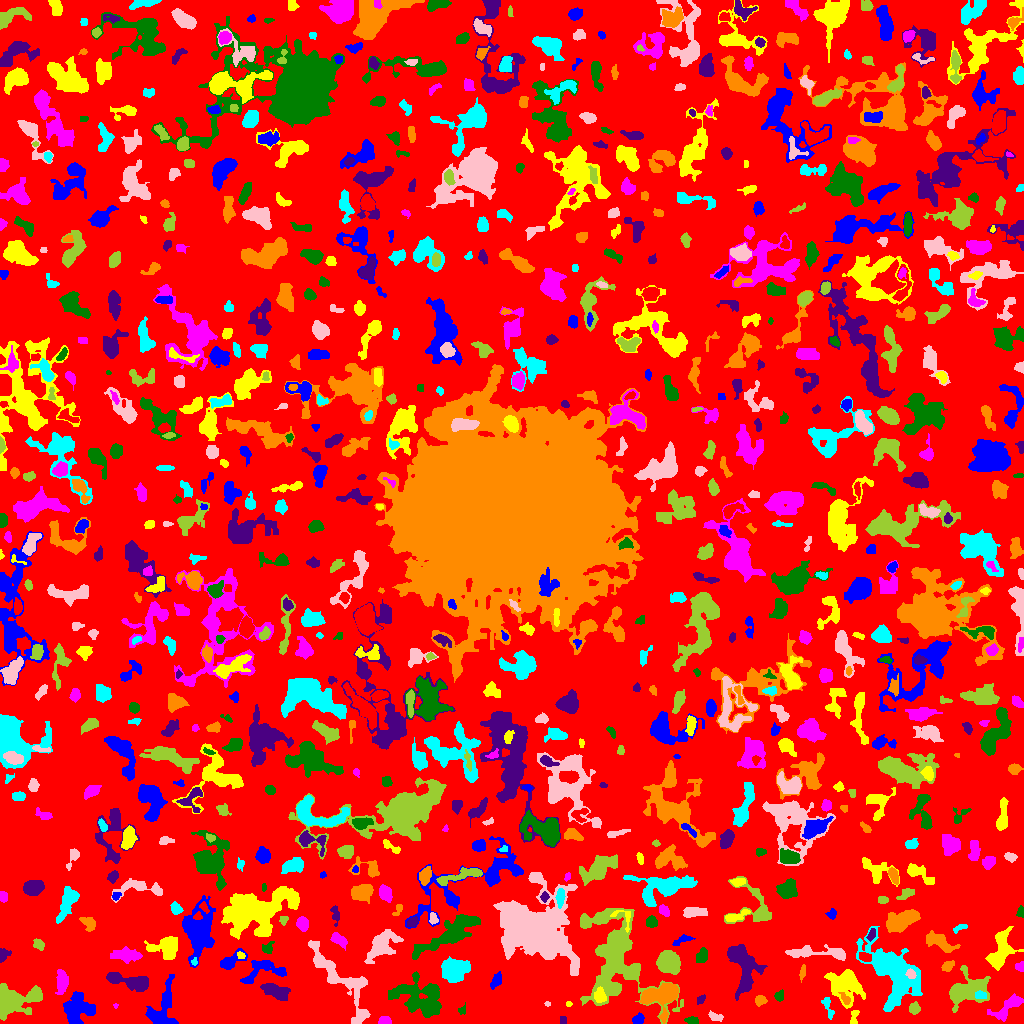

Source data for this figure (header and first rows):
ID, X, Y, A, B, theta, total_flux, mu_max, mu_median, mu_mean, R_fwhm, R_e, R10, R90, x_start, x_end, y_start, y_end, area, greylevel
0, 517.7, 503.8, 301.5, 298.8, -0.9536, 768782, 9.0, 1.0, 1.056, 23.63, 217.5, 81.84, 349.5, 0, 1023, 0, 1023, 727776, 1.056
1, 637.9, 4.003, 2.83, 2.276, 0.5423, 398.0, 8.0, 3.0, 3.618, 4.146, 3.192, 1.262, 5.078, 632, 644, 0, 11, 110, 5.618
2, 854.1, 6.305, 4.382, 1.864, 1.369, 272.0, 5.0, 3.0, 2.776, 4.184, 3.241, 1.262, 4.951, 850, 859, 0, 13, 98, 4.776
3, 384.7, 2.253, 2.834, 1.954, 0.01054, 403.0, 11.0, 3.0, 4.155, 2.985, 2.764, 0.9772, 4.549, 378, 391, 0, 7, 97, 7.155
4, 691.6, 3.104, 2.709, 1.621, -0.08414, 134.0, 4.0, 1.0, 1.441, 3.478, 2.585, 0.9772, 4.297, 684, 698, 0, 7, 93, 4.441
5, 562.5, 3.5, 2.291, 1.5, -0.0, 80.0, 2.0, 2.0, 1.455, 3.909, 2.459, 0.9772, 3.523, 560, 566, 0, 7, 55, 4.455
6, 662.5, 27.76, 9.377, 6.793, 0.3443, 3681, 13.0, 4.0, 5.335, 7.506, 7.818, 2.985, 13.07, 640, 678, 0, 40, 690, 7.335
7, 828.1, 16.72, 6.379, 1.928, -1.237, 323.0, 5.0, 2.0, 2.358, 4.184, 3.7, 1.382, 5.726, 821, 834, 4, 26, 137, 4.358
8, 715.4, 6.649, 3.651, 1.767, -0.3183, 134.0, 3.0, 1.0, 1.252, 3.568, 3.038, 1.128, 4.787, 708, 723, 2, 13, 107, 4.252
9, 12.99, 21.73, 11.8, 6.22, 0.3263, 3783, 14.0, 3.0, 4.265, 7.653, 8.176, 3.038, 14, 0, 42, 3, 40, 887, 6.265
10, 235.7, 20.24, 5.139, 3.38, 0.7212, 161.0, 2.0, 1.0, 1.0, 5.917, 3.568, 1.596, 5.441, 229, 246, 12, 29, 161, 4.0
11, 161.8, 13.04, 11.8, 6.193, 1.317, 979.0, 5.0, 1.0, 1.587, 6.91, 6.723, 2.706, 10.85, 145, 178, 0, 49, 617, 4.587
12, 569.1, 19.5, 1.552, 1.18, 0.0, 28.0, 2.0, 1.0, 0.8235, 2.764, 1.693, 0.5642, 2.585, 566, 572, 17, 22, 34, 4.824
13, 115.5, 17.5, 1.118, 0.9574, -0.0, 24.0, 2.0, 1.0, 1.0, 2.257, 1.262, 0.5642, 2.034, 113, 118, 15, 20, 24, 5.0
14, 461.2, 13.34, 1.954, 1.354, -0.5534, 38.0, 2.0, 0.0, 0.623, 3.09, 1.784, 0.5642, 2.877, 458, 465, 9, 21, 61, 3.623
15, 700.8, 24.07, 2.45, 1.777, 0.8649, 132.0, 4.0, 2.0, 1.913, 3.523, 2.523, 0.9772, 4.146, 697, 705, 19, 29, 69, 3.913
16, 760, 23.32, 2.492, 2.044, 0.1187, 183.0, 5.0, 2.0, 1.694, 3.141, 2.821, 0.9772, 4.478, 755, 767, 17, 28, 108, 4.694
17, 891.7, 20.37, 3.951, 1.554, 0.7963, 115.0, 3.0, 1.0, 1.42, 3.338, 2.877, 0.9772, 4.478, 886, 898, 14, 26, 81, 6.42
18, 547.5, 19.5, 1.384, 0.9574, 0.0, 24.0, 2.0, 1.0, 0.8, 2.523, 1.493, 0.5642, 2.326, 544, 550, 17, 22, 30, 3.8
19, 914, 14.92, 2.435, 2.306, -0.3702, 281.0, 6.0, 2.0, 2.361, 4.107, 2.985, 1.128, 4.687, 909, 920, 9, 22, 119, 5.361
20, 795, 12.7, 4.281, 4.007, -1.316, 674.0, 7.0, 1.0, 1.977, 4.687, 4.687, 1.784, 8.098, 782, 809, 3, 24, 341, 4.977
21, 77.21, 15.2, 7.176, 6.927, 1.406, 2494, 10.0, 4.0, 3.873, 8.463, 7.858, 3.038, 12.41, 63, 95, 0, 32, 644, 5.873
22, 846, 38.84, 8.98, 7.406, -0.6172, 2729, 11.0, 3.0, 3.526, 6.333, 8.215, 2.932, 13.6, 824, 865, 15, 54, 774, 6.526
23, 1008, 16.32, 9.657, 3.403, 0.6624, 843.0, 6.0, 2.0, 2.335, 6.408, 5.836, 2.257, 9.339, 987, 1023, 2, 30, 361, 4.335
24, 779.7, 27.86, 2.646, 2.213, 1.06, 69.0, 1.0, 1.0, 0.7667, 4.687, 3.29, 1.382, 4.442, 774, 783, 22, 34, 90, 3.767
25, 276.2, 32.14, 7.654, 3.065, -0.3685, 1416, 8.0, 4.0, 4.104, 8.156, 5.917, 2.326, 8.974, 260, 290, 23, 40, 345, 6.104
26, 845, 24.87, 3.718, 1.764, -0.9624, 163.0, 3.0, 2.0, 1.791, 4.222, 3.192, 1.262, 4.82, 838, 850, 19, 31, 91, 8.791
27, 980.2, 28.19, 2.832, 1.809, -0.05715, 150.0, 3.0, 2.0, 1.667, 3.909, 2.821, 1.128, 4.442, 975, 986, 25, 33, 90, 9.667
28, 339.2, 44.52, 25.75, 7.163, -0.8866, 2637, 7.0, 2.0, 2.426, 7.695, 10.56, 3.949, 16.2, 308, 370, 0, 83, 1087, 4.426
29, 965.5, 32.59, 10.87, 6.819, 0.3403, 4055, 15.0, 4.0, 4.975, 6.555, 8.311, 2.985, 13.99, 949, 990, 11, 58, 815, 6.975
30, 520.5, 42.41, 13.34, 6.783, 0.5804, 1740, 7.0, 2.0, 2.582, 7.069, 7.611, 2.764, 12.54, 489, 540, 16, 56, 674, 4.582
31, 496.3, 42.88, 4.239, 2.179, 1.028, 186.0, 3.0, 1.0, 1.319, 4.297, 3.7, 1.382, 5.754, 490, 501, 34, 52, 141, 5.319
32, 599.6, 27.36, 3.432, 2.623, -1.397, 324.0, 5.0, 2.0, 2.077, 4.146, 3.785, 1.382, 5.944, 594, 606, 21, 37, 156, 8.077
33, 62.24, 42.98, 5.582, 2.622, 1.563, 474.0, 5.0, 2.0, 1.866, 5.015, 4.583, 1.784, 7.313, 55, 68, 29, 54, 254, 5.866
34, 421, 25.13, 12.51, 8.723, -0.3658, 3408, 8.0, 3.0, 2.956, 10.69, 10.42, 4.029, 16.64, 388, 441, 6, 52, 1153, 4.956
35, 132.9, 41.44, 11.71, 3.429, -0.2249, 1825, 11.0, 3.0, 3.778, 5.14, 6.531, 2.326, 10.73, 106, 148, 32, 51, 483, 5.778
36, 802.4, 51.26, 3.197, 1.1, 1.399, 42.0, 1.0, 1.0, 0.5185, 3.656, 2.523, 1.128, 3.432, 799, 805, 41, 59, 81, 4.519
37, 453.9, 53.66, 6.713, 5.686, 0.1877, 3137, 10.0, 6.0, 5.572, 10.75, 7.919, 3.29, 11.81, 441, 470, 41, 67, 563, 6.572
38, 910.5, 49.32, 2.623, 2.094, -0.969, 207.0, 5.0, 2.0, 2.435, 3.338, 2.932, 1.128, 4.549, 905, 916, 45, 55, 85, 9.435
39, 616.1, 66.56, 24.87, 14.74, -1.29, 10009, 14.0, 3.0, 3.544, 10.39, 15, 5.14, 25.42, 580, 683, 0, 115, 2824, 5.544
40, 187.5, 49.5, 2.291, 0.5, 0.0, 16.0, 1.0, 0.5, 0.5, 2.257, 1.493, 0.5642, 2.111, 184, 191, 48, 51, 32, 4.5
41, 263.8, 53.29, 12.31, 5.891, 0.1559, 1161, 6.0, 2.0, 2.58, 8.368, 6.864, 2.706, 10.46, 240, 286, 40, 63, 450, 4.58
42, 1000, 72.15, 10.89, 5.006, 1.253, 1575, 7.0, 2.0, 2.643, 7.114, 7.334, 2.764, 11.85, 985, 1023, 53, 97, 596, 4.643
43, 1021, 56.18, 2.418, 2.028, -0.907, 100.0, 4.0, 1.0, 1.282, 2.932, 2.394, 0.7979, 3.989, 1015, 1023, 52, 62, 78, 4.282
44, 701.3, 67.21, 3.599, 2.201, 1.12, 327.0, 6.0, 2.0, 2.137, 3.989, 3.432, 1.262, 5.585, 696, 707, 61, 76, 153, 5.137
45, 743.2, 55.73, 14.17, 6.494, -1.317, 2418, 7.0, 3.0, 2.789, 9.045, 8.974, 3.432, 14.15, 727, 767, 23, 79, 867, 5.789
46, 947.7, 57.08, 3.116, 2.184, 0.5496, 185.0, 3.0, 1.0, 1.623, 4.146, 3.192, 1.382, 5.171, 941, 954, 52, 63, 114, 5.623
47, 194.4, 61.58, 1.949, 1.375, 1.402, 88.0, 4.0, 2.0, 2.047, 2.985, 2.034, 0.7979, 3.192, 191, 197, 58, 66, 43, 8.047
48, 815.8, 70.81, 17.66, 2.765, -0.03533, 1133, 7.0, 2.0, 2.447, 5.412, 6.628, 2.394, 10.51, 785, 845, 63, 79, 463, 5.447
49, 668.1, 61.5, 5.157, 4.568, -0.7967, 4389, 26.0, 8.0, 9.259, 6.555, 6.05, 2.326, 10.11, 656, 680, 49, 73, 474, 11.26
50, 865, 66.77, 3.202, 2.098, -0.3291, 225.0, 4.0, 2.0, 2.027, 4.618, 3.29, 1.262, 5.202, 859, 871, 62, 71, 111, 6.027
51, 230.7, 62.22, 7.002, 3.045, 0.5628, 838.0, 8.0, 3.0, 3.248, 5.232, 4.687, 1.784, 7.797, 220, 247, 54, 75, 258, 5.248
52, 240.7, 68.03, 2.131, 1.37, -0.6182, 75.0, 3.0, 1.0, 1.364, 2.877, 2.185, 0.7979, 3.29, 237, 245, 65, 72, 55, 7.364
53, 128.5, 68.11, 6.801, 3.035, -0.05738, 788.0, 6.0, 2.0, 2.381, 6.628, 5.262, 2.111, 8.938, 110, 142, 60, 77, 331, 4.381
54, 267.6, 75.33, 3.195, 2.61, 0.7889, 289.0, 5.0, 3.0, 2.627, 4.297, 3.385, 1.262, 5.14, 262, 274, 70, 82, 110, 4.627
55, 2.864, 68.3, 3.483, 2.562, 1.038, 66.0, 1.0, 1.0, 0.5739, 4.583, 3.192, 1.382, 4.334, 0, 11, 61, 75, 115, 3.574
56, 939.6, 80.98, 8.63, 3.286, -0.4219, 575.0, 4.0, 2.0, 1.606, 7.611, 5.809, 2.185, 9.097, 926, 960, 71, 93, 358, 5.606
57, 894.1, 52.58, 17.68, 9.538, -0.8803, 5277, 10.0, 2.0, 2.917, 9.869, 12.68, 4.618, 20.63, 856, 922, 12, 97, 1809, 4.917
58, 381.8, 78.12, 8.112, 4.704, 0.7303, 1971, 9.0, 2.0, 3.29, 7.334, 6.58, 2.646, 11.33, 364, 403, 60, 94, 599, 5.29
59, 38.4, 79.39, 2.914, 1.984, -0.8334, 164.0, 3.0, 1.0, 1.519, 4.029, 2.985, 1.262, 4.787, 33, 44, 73, 85, 108, 4.519
... 804 more rows
